pico-8 play session: no input (idle), after a click and taps of 🅾, ❎, 🅾+❎, 🅾 in the second before t = 0

[t = 1 s] idle ~1s (no d-pad/buttons)
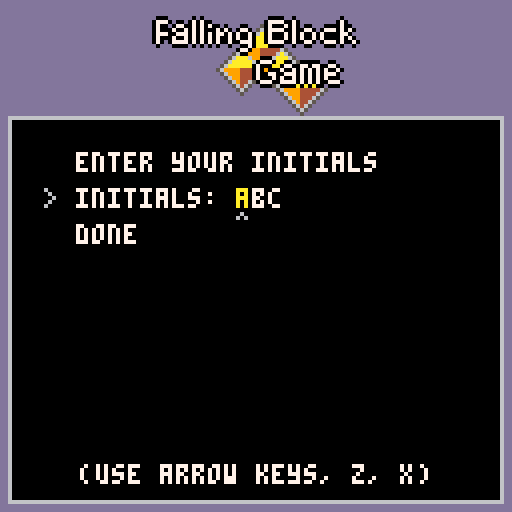

pico-8 cartridge
version 21
__lua__
-- Falling Block Game
-- v0.1

-- constants
colors = {
    black = 0,
    dark_blue = 1,
    dark_purple = 2,
    dark_green = 3,
    brown = 4,
    dark_gray = 5,
    light_gray = 6,
    white = 7,
    red = 8,
    orange = 9,
    yellow = 10,
    green = 11,
    blue = 12,
    indigo = 13,
    pink = 14,
    peach = 15,
}

buttons = {
    left = 0,
    right = 1,
    up = 2,
    down = 3,
    z = 4,
    x = 5,
}

local sprites = {
    left_gun = 0,
    left_snake = 1,
    line = 2,
    right_gun = 3,
    right_snake = 4,
    square = 5,
    tee = 6,

    title = 8,
}

local sounds = {
    rotate = 0,
    move = 1,
    land = 2,
    clear = 3,
    quad = 4,
    lose = 5,
    level_up = 6,
}

-- utilities
uint32 = {}
uint32_mt = {
    __index = uint32,

    __concat = function (a, b)
        if getmetatable(a) == uint32_mt then a = a:to_string() end
        if getmetatable(b) == uint32_mt then b = b:to_string() end
        return a .. b
    end,

    __eq = function (x, y)
        return x.value == y.value
    end,

    __lt = function (x, y)
        return x.value < y.value
    end,
}

local function uint32_number_to_value(n)
    return lshr(n, 16)
end

function uint32.create()
    local instance = { value = 0 }
    setmetatable(instance, uint32_mt)
    return instance
end

function uint32:get_raw()
    return self.value
end

function uint32:set_raw(x)
    if self.value ~= x then
        self.value = x
        self.formatted = false
    end
    return self
end

function uint32:set(a)
    return self:set_raw(a.value)
end

function uint32.create_raw(x)
    local instance = uint32.create()
    if instance.value ~= x then
        instance:set_raw(x)
    end
    return instance
end

function uint32.create_from_uint32(b)
    return uint32.create_raw(b.value)
end

function uint32.create_from_number(n)
    return uint32.create_raw(uint32_number_to_value(n))
end

function uint32.create_from_bytes(a, b, c, d)
    return uint32.create_raw(bor(lshr(a, 16), bor(lshr(b, 8), bor(c, bor(shl(d, 8))))))
end

function uint32:set_number(n)
    return self:set_raw(uint32_number_to_value(n))
end

function uint32:add_raw(y)
    self:set_raw(self.value + y)
    return self
end

function uint32:add(b)
    return self:add_raw(b.value)
end

function uint32:add_number(n)
    return self:add_raw(uint32_number_to_value(n))
end

function uint32:multiply_raw(y)
    local x = self.value
    if x < y then x, y = y, x end
    local acc = 0

    for i = y, 0x0000.0001, -0x0000.0001 do
        acc = acc + x
    end
    self:set_raw(acc)
    return self
end

function uint32:multiply(b)
    return self:multiply_raw(b.value)
end

function uint32:multiply_number(n)
    return self:multiply_raw(uint32_number_to_value(n))
end

local function decimal_digits_add_in_place(a, b)
    local carry = 0
    local i = 1
    local digits = max(#a, #b)
    while i <= digits or carry > 0 do
        local left = a[i]
        local right = b[i]
        if left == nil then left = 0 end
        if right == nil then right = 0 end
        local sum = left + right + carry
        a[i] = sum % 10
        carry = flr(sum / 10)
        i = i + 1
    end
end

local function decimal_digits_double(a)
    local result = {}
    for i = 1, #a, 1 do result[i] = a[i] end
    decimal_digits_add_in_place(result, a)
    return result
end

local uint32_binary_digits = { { 1 } }
function uint32:format_decimal()
    local result_digits = { 0 }
    local value = self.value

    -- find highest bit
    local max_index = 0
    local v = value
    while v ~= 0 do
        v = lshr(v, 1)
        max_index = max_index + 1
    end

    -- compute the value
    for i = 1, max_index, 1 do
        -- make sure decimal representation of this binary bit is cached
        local binary_digits = uint32_binary_digits[i]
        if binary_digits == nil then
            binary_digits = decimal_digits_double(uint32_binary_digits[i - 1])
            uint32_binary_digits[i] = binary_digits
        end

        -- find the bit
        local mask = 1
        if i <= 16 then
            mask = lshr(mask, 16 - (i - 1))
        elseif i > 17 then
            mask = shl(mask, (i - 1) - 16)
        end

        local bit = false
        if band(mask, value) ~= 0 then bit = true end

        -- add, if necessary
        if bit then
            decimal_digits_add_in_place(result_digits, binary_digits)
        end
    end

    -- concatenate the digits
    local str = ""
    for i = #result_digits, 1, -1 do
        str = str .. result_digits[i]
    end
    return str
end

function uint32:to_string(raw)
    if raw == true then
        return tostr(self.value, true)
    else
        -- cache format_decimal result
        if self.formatted ~= true then
            self.str = self:format_decimal()
            self.formatted = true
        end
        return self.str
    end
end

function uint32:to_bytes()
    local value = self.value
    return band(0xff, shl(value, 16)),
        band(0xff, shl(value, 8)),
        band(0xff, value),
        band(0xff, lshr(value, 8))
end

function number_to_bytes(value)
    return {
        band(0xff, shl(value, 16)),
        band(0xff, shl(value, 8)),
        band(0xff, value),
        band(0xff, lshr(value, 8)),
    }
end

function bytes_to_number(bytes)
    return bor(lshr(bytes[1], 16),
        bor(lshr(bytes[2], 8),
        bor(bytes[3],
        bor(shl(bytes[4], 8)))))
end

-- game data
local board_width = 10
local board_height = 20
local block_size = 6
local board_offset = 4

local cleared_to_score = { 40, 100, 300, 1200 }
local transition_period = 60
local fast_move_initial_delay = 10
local fast_move_period = 6
local first_drop_period = 60
local fast_drop_period = 2
local next_piece_delay = 10
local clear_delay = 20
local drop_periods = { 48, 43, 38, 33, 28, 23, 18, 13, 8, 6, 5, 5, 5, 4, 4, 4, 3, 3, 3, 2, 2, 2, 2, 2, 2, 2, 2, 2, 2, 1 }

local piece_sprites = {
    sprites.left_snake,
    sprites.right_snake,
    sprites.left_gun,
    sprites.right_gun,
    sprites.square,
    sprites.line,
    sprites.tee,
}
local piece_widths = { 3, 3, 3, 3, 2, 4, 3 }
local piece_offsets = { 1, 1, 1, 1, 1, 0, 1 }
local piece_heights = { 2, 2, 2, 2, 2, 1, 2 }
local pieces = {
    {   { { 1, 0 }, { 2, 0 }, { 2, -1 }, { 3, -1 } },
        { { 3, 1 }, { 2, 0 }, { 3, 0 },  { 2, -1 } }, },
    {   { { 2, 0 }, { 3, 0 }, { 1, -1 }, { 2, -1 } },
        { { 2, 1 }, { 2, 0 }, { 3, 0 },  { 3, -1 } }, },
    {   { { 1, 0 }, { 2, 0 }, { 3, 0 },  { 3, -1 } },
        { { 2, 1 }, { 2, 0 }, { 1, -1 }, { 2, -1 } },
        { { 1, 1 }, { 1, 0 }, { 2, 0 },  { 3,  0 } },
        { { 2, 1 }, { 3, 1 }, { 2, 0 },  { 2, -1 } }, },
    {   { { 1, 0 }, { 2, 0 }, { 3, 0 },  { 1, -1 } },
        { { 1, 1 }, { 2, 1 }, { 2, 0 },  { 2, -1 } },
        { { 3, 1 }, { 1, 0 }, { 2, 0 },  { 3,  0 } },
        { { 2, 1 }, { 2, 0 }, { 2, -1 }, { 3, -1 } }, },
    {   { { 1, 0 }, { 2, 0 }, { 1, -1 },  { 2, -1 } }, },
    {   { { 0, 0 }, { 1, 0 }, { 2, 0 },  { 3,  0 } },
        { { 2, 2 }, { 2, 1 }, { 2, 0 },  { 2, -1 } }, },
    {   { { 1, 0 }, { 2, 0 }, { 3, 0 }, { 2, -1 } },
        { { 2, 1 }, { 1, 0 }, { 2, 0 }, { 2, -1 } },
        { { 2, 1 }, { 1, 0 }, { 2, 0 }, { 3,  0 } },
        { { 2, 1 }, { 2, 0 }, { 3, 0 }, { 2, -1 } }, },
}

-- random number generator
xorwow = {
    new = function ()
        local function random_uint32()
            return bor(flr(rnd(256)),
                bor(shl(flr(rnd(256)), 8),
                bor(lshr(flr(rnd(256)), 8),
                bor(lshr(flr(rnd(256)), 16)))))
        end
        
        return xorwow.new_with_seed(random_uint32(), random_uint32(), random_uint32(), random_uint32())
    end,

    new_with_seed = function (a, b, c, d)
        local counter = 0

        return {
            a = a,
            b = b,
            c = c,
            d = d,

            next = function()
                local t = d

                d = c
                c = b
                b = a

                t = bxor(t, lshr(t, 2))
                t = bxor(t, shl(t, 1))
                t = bxor(t, bxor(a, shl(a, 4)))
                a = t

                counter = counter + 0x0005.87c5
                return t + counter
            end,

            random_byte = function(self, max_exclusive)
                -- Throw out values that wrap around to avoid bias
                while true do
                    local number = self:next()
                    local byte = band(0xff, flr(bxor(number, bxor(lshr(number, 8), bxor(shl(number, 8), bxor(shl(number, 16)))))))
                    if byte + (256 % max_exclusive) < 256 then
                        return byte % max_exclusive
                    end
                end
            end,
        }
    end,
}

local prng = nil -- initialized later

-- communication library
local comm_gpio = {
    size = 0,
    base = 1,
}

local gpio_address = 0x5f80
function comm_gpio_write(index, byte)
    poke(gpio_address + index, byte)
end

function comm_gpio_read(index)
    return peek(gpio_address + index)
end

function comm_send(bytes)
    comm_gpio_write(comm_gpio.size, #bytes)
    local index = comm_gpio.base
    for i = 1, #bytes, 1 do
        comm_gpio_write(index, bytes[i])
        index = index + 1
    end
end

function comm_receive()
    local bytes = {}
    local size = comm_gpio_read(comm_gpio.size)
    local index = comm_gpio.base
    for i = 1, size, 1 do
        bytes[i] = comm_gpio_read(index)
        index = index + 1
    end
    return bytes
end

function comm_process(bytes)
    comm_send(bytes)
    return comm_receive()
end

-- cartdata
cartdata("jk_fallingblockgame")
local cartdata_indexes = {
    initials = 0,
    settings = 1,
    scores = 4, -- through 63
}
-- high scores
local game_modes = {
    -- infinite mode:
    endless = 1,

    -- finite modes:
    countdown = 2,
    cleanup = 3,
}

local high_scores_stores = {
    cart = 1,
    web = 2,
}
local high_scores = {
    {
        [game_modes.endless] = {},
        [game_modes.countdown] = {},
        [game_modes.cleanup] = {},
    },
    {
        [game_modes.endless] = {},
        [game_modes.countdown] = {},
        [game_modes.cleanup] = {},
    },
}

function high_scores_save()
    local index = cartdata_indexes.scores
    local scores = high_scores[high_scores_stores.cart]
    for i = 1, #scores, 1 do
        local store = scores[i]
        for j = 1, 10, 1 do
            local initials = 0
            local score = 0
            local entry = store[j]
            if entry ~= nil then
                initials = bytes_to_number({entry.initials[1], entry.initials[2], entry.initials[3], 0})
                score = entry.score:get_raw()
            end
            dset(index, initials)
            dset(index + 1, score)
            index = index + 2
        end
    end
end

function high_scores_load()
    local index = cartdata_indexes.scores
    local scores = high_scores[high_scores_stores.cart]
    for i = 1, #scores, 1 do
        local store = scores[i]
        for j = 1, 10, 1 do
            local initials = dget(index)
            if initials == 0 then
                store[j] = nil
            else
                local score = dget(index + 1)
                store[j] = {
                    initials = number_to_bytes(initials),
                    score = uint32.create_raw(score),
                }
            end
            index = index + 2
        end
    end
end

local function initials_copy(initials)
    local new_initials = {}
    for i = 1, #initials, 1 do new_initials[i] = initials[i] end
    return new_initials
end

local function score_copy(score)
    return uint32.create_from_uint32(score)
end

function high_scores_update(mode, initial_indexes, score)
    local store = high_scores[high_scores_stores.cart][mode]
    local added = false
    local previous = nil
    for i = 1, 10, 1 do
        local entry = store[i]
        if added then
            store[i] = previous
            previous = entry
        elseif entry == nil or entry.score < score then
            added = true
            previous = entry
            store[i] = {
                initials = initials_copy(initial_indexes),
                score = score_copy(score),
            }
        end
    end

    high_scores_save()
end

-- communication
local host_message_types = {
    initialize = 1,
    start_record = 2,
    -- start_replay = 3,
    record_frame = 4,
    end_record = 5,
    -- replay_frame = 6,
    load_scores = 7, -- potentially kick off asynchronous request
    check_scores = 8, -- check for result of asynchronous request
}

function host_send(type, body)
    local bytes = { type }
    if body ~= nil then
        for i = 1, #body, 1 do
            bytes[i + 1] = body[i]
        end
    end
    comm_send(bytes)
end

function host_process(type, body)
    host_send(type, body)
    local bytes = comm_receive()
    if #bytes >= 1 and bytes[1] == type then
        local response = {}
        for i = 2, #bytes, 1 do
            response[i - 1] = bytes[i]
        end
        return response
    end
end

local host_enabled = false

local load_states = {
    loading = 1,
    loaded = 2,
    failed = 3,
    unavailable = 4,
}
local host_score_load_states = {}

function host_initialize()
    -- check to see if host is able to communicate
    host_enabled = false
    local response = host_process(host_message_types.initialize)
    if #response >= 1 then host_enabled = (response[1] ~= 0) end
end

function host_start_record()
    local response = host_process(host_message_types.start_record, {
        game_mode,
        level_initial,
    })

    if host_enabled and #response == 16 then
        -- got seed from host
        local seeds = {}
        for i = 1, #response, 4 do
            seeds[#seeds + 1] = bytes_to_number({ response[i], response[i + 1], response[i + 2], response[i + 3] })
        end
        prng = xorwow.new_with_seed(seeds[1], seeds[2], seeds[3], seeds[4])
    else
        -- no host
        prng = xorwow.new()
    end
end

function host_record_frame(up_pressed, down_pressed, left_pressed, right_pressed, cw_pressed, ccw_pressed)
    local byte = 0
    if up_pressed then byte += 1 end
    if down_pressed then byte += 2 end
    if left_pressed then byte += 4 end
    if right_pressed then byte += 8 end
    if cw_pressed then byte += 16 end
    if ccw_pressed then byte += 32 end

    host_send(host_message_types.record_frame, { byte })
end

function host_end_record(score)
    local a, b, c, d = score:to_bytes()
    host_send(host_message_types.end_record, {
        a,
        b,
        c,
        d,
        player_initial_indexes[1],
        player_initial_indexes[2],
        player_initial_indexes[3],
    })

    -- sending the score will automatically start loading scores in the host
    host_score_load_states[game_mode] = load_states.loading
end

function host_load_scores(mode)
    if host_enabled then
        host_send(host_message_types.load_scores, { mode })
        host_score_load_states[mode] = load_states.loading
    else
        host_score_load_states[mode] = load_states.unavailable
    end
end

function host_check_scores(mode)
    if host_score_load_states[mode] == load_states.loading then
        local response = host_process(host_message_types.check_scores, { mode })
        if #response == 1 and response[1] == 0xff then
            host_score_load_states[mode] = load_states.failed
        elseif #response >= 7 then
            host_score_load_states[mode] = load_states.loaded

            local scores = high_scores[high_scores_stores.web][mode]
            for i = 1, 10, 1 do scores[i] = nil end

            local index = 0
            for i = 1, #response, 7 do
                index = index + 1
                scores[index] = {
                    initials = { response[i], response[i + 1], response[i + 2] },
                    score = uint32.create_from_bytes(response[i + 3], response[i + 4], response[i + 5], response[i + 6]),
                }
            end
        end
    end
end

-- overall state
local game_states = {
    initializing = 1,
    main_menu = 2,
    started = 3,
    scores = 4,
    first_run_menu = 5,
}

local game_state = game_states.initializing

-- game state
local board = {}
local lines = 0
local level = 0
local game_result = nil
local game_paused = false

local input_last_left = false
local input_last_right = false
local input_last_down = false
local input_last_cw = false
local input_last_ccw = false

local first_drop = false
local fast_drop = false
local fast_drop_row = 0
local fast_move = false

local timer_next_piece = 0
local timer_fast_move = 0
local timer_drop = 0
local timer_end = 0

local piece = {
    index = 1,
    next_index = 1,
    rotation_index = 1,
    i = 0,
    j = 0,
}

-- game logic
local score = uint32.create()

local game_types = {
    infinite = 1,
    finite = 2,
}

local game_mode_to_type = {
    [game_modes.endless] = game_types.infinite,
    [game_modes.countdown] = game_types.finite,
    [game_modes.cleanup] = game_types.finite,
}

local game_type = game_types.infinite
game_mode = game_modes.endless

function board_reset()
    for j=1, board_height do
        for i=1, board_width do
            board[j][i] = 0
        end
    end
end

function board_add_garbage()
    for j=1, 12 do
        -- ensure row is not completely full
        local valid = false

        repeat
            for i=1, board_width do
                if prng:random_byte(100) < 45 then
                    board[j][i] = prng:random_byte(#pieces) + 1
                else
                    board[j][i] = 0
                    valid = true
                end
            end
        until valid
    end
end

function board_remove_row(j)
    board[j].deleted = true
end

function board_expunge_rows()
    local destination = 0
    for j=1, board_height do
        local deleted = board[j].deleted
        if deleted then
            board[j].deleted = false
        else
            destination = destination + 1
        end

        if not deleted then
            for i=1, board_width do
                board[destination][i] = board[j][i]
            end
        end
    end

    for j=destination + 1, board_height do
        for i=1, board_width do
            board[j][i] = 0
        end
    end
end

function board_clean()
    local cleared = 0

    for j=1, board_height do
        local completed = true
        for i=1, board_width do
            if not board_occupied(i, j) then
                completed = false
                break
            end
        end

        if completed then
            board_remove_row(j)
            cleared = cleared + 1
        end
    end

    return cleared
end

local uint32_zero = uint32.create()
local uint32_999999 = uint32.create_raw(0x000F.423F)
local points = uint32.create()
function game_score_update(cleared)
    points:set_raw(0)

    if cleared >= 1 and cleared <= #cleared_to_score then
        points:set_number(cleared_to_score[cleared])
        points:multiply_number(level + 1)

        if game_type == game_types.infinite then
            -- infinite games count up and advance levels
            lines = lines + cleared
            if level < flr(lines / 10) then
                level = level + 1
            end
        else
            -- finite games count down and end in a win or loss
            lines = max(0, lines - cleared)
        end
    end

    if fast_drop then
        points:add_number(fast_drop_row - piece.j)
    end

    if points > uint32_zero then
        score:add(points)

        -- Max score is 999999
        if score > uint32_999999 then
            score:set(uint32_999999)
        end
    end

    if game_type == game_types.finite and lines == 0 then
        game_end(true, true)
    end
end

function game_end(eligible_for_high_score, successful)
    if successful then
        sfx(sounds.quad)
    else
        sfx(sounds.lose)
    end

    game_paused = true
    game_result = successful

    if host_enabled and eligible_for_high_score then
        host_end_record(score)
    end

    if eligible_for_high_score then
        high_scores_update(game_mode, player_initial_indexes, score)
    end

    timer_transition = transition_period
end

function piece_hide()
    piece.index = 0
end

function piece_choose_next()
    piece.next_index = prng:random_byte(#pieces) + 1
end

function piece_advance()
    piece_hide()
    if piece.next_index == 0 then
        piece_choose_next()
    end

    piece.index = piece.next_index
    piece.rotation_index = 1
    piece_choose_next()
    piece.i = 4
    piece.j = 20
end

function board_occupied(i, j)
    return board[j][i] ~= 0
end

function piece_for_each_block(callback, i, j, rotation_index)
    local i0 = i or piece.i
    local j0 = j or piece.j
    local rotation_index = rotation_index or piece.rotation_index

    local piece_blocks = pieces[piece.index][rotation_index]
    for n=1, #piece_blocks do
        local offsets = piece_blocks[n]
        local i = i0 + offsets[1]
        local j = j0 + offsets[2]

        if not callback(i, j) then
            break
        end
    end
end

function piece_validate(i, j, rotation_index)
    local valid = true
    piece_for_each_block(function (i, j)
        -- note: overflowing the vertical bound is acceptable
        if i >= 1 and i <= board_width and j >= 1 then
            if j <= board_height and board_occupied(i, j) then
                valid = false
            end
        else
            valid = false
        end

        return valid
    end, i, j, rotation_index)

    return valid
end

function piece_test_move(di, dj)
    return piece_validate(piece.i + di, piece.j + dj)
end

function piece_try_move(di, dj)
    if piece_test_move(di, dj) then
        piece.i = piece.i + di
        piece.j = piece.j + dj
        return true
    end

    return false
end

function piece_try_move_down()
    return piece_try_move(0, -1)
end

function piece_move_left()
    if piece_try_move(-1, 0) then
        sfx(sounds.move)
    end
end

function piece_move_right()
    if piece_try_move(1, 0) then
        sfx(sounds.move)
    end
end

function piece_complete()
    piece_for_each_block(function (i, j)
        if i >= 1 and i <= board_width and j >= 1 and j <= board_height then
            board[j][i] = piece.index
        end
        return true
    end)
end

function piece_move_down(left_pressed, right_pressed)
    if piece.index > 0 then
        if piece_try_move_down() then
            -- check for slide underneath
            if left_pressed and not piece_test_move(-1, 1) and piece_test_move(-1, 0) then
                piece_move_left()
            elseif right_pressed and not piece_test_move(1, 1) and piece_test_move(1, 0) then
                piece_move_right()
            end
        else
            piece_complete()

            local previous_level = level
            local cleared = board_clean()
            game_score_update(cleared)

            fast_drop = false
            piece_hide()
            timer_next_piece = next_piece_delay

            if cleared > 0 then
                timer_next_piece = timer_next_piece + clear_delay
                if cleared == 4 then
                    sfx(sounds.quad)
                else
                    sfx(sounds.clear)
                end

                if previous_level < level then
                    sfx(sounds.level_up)
                end
            else
                sfx(sounds.land)
            end
        end
    end
end

function piece_try_rotate(offset)
    local rotation_index = (piece.rotation_index - 1 + offset) % #pieces[piece.index] + 1
    if piece_validate(nil, nil, rotation_index) then
        piece.rotation_index = rotation_index
        return true
    end
    return false
end

function piece_rotate_cw()
    if piece_try_rotate(-1) then
        sfx(sounds.rotate)
    end
end

function piece_rotate_ccw()
    if piece_try_rotate(1) then
        sfx(sounds.rotate)
    end
end

function get_drop_period()
    if level < #drop_periods then
        return drop_periods[level + 1]
    else
        return drop_periods[#drop_periods]
    end
end

function game_reset()
    board_reset()
    if game_mode == game_modes.cleanup then
        board_add_garbage()
    end

    piece.index = 0
    piece.next_index = 0

    piece_advance()
    score:set_raw(0)

    if game_type == game_types.infinite then
        lines = 0
    else
        lines = 25
    end

    level = level_initial
    game_result = nil
    game_paused = true

    input_last_left = false
    input_last_right = false
    input_last_down = false
    input_last_cw = false
    input_last_ccw = false

    first_drop = true
    fast_drop = false
    fast_drop_row = 0
    fast_move = false

    timer_drop = 0
    timer_transition = transition_period
end

-- menu
menu_item = {}
menu_item_mt = { __index = menu_item }

function menu_item.create(item)
    setmetatable(item, menu_item_mt)
    return item
end

function menu_item.create_choice(label, choices)
    local index = 1
    return menu_item.create({
        label = label,
        choices = choices,
        set_index = function (self, new_index)
            -- todo: persist across runs
            if new_index ~= index then
                index = new_index
                self.choices[index].callback()
                return true
            end
            return false
        end,
        handle_input = function (self)
            local handled = false
            if btnp(buttons.z) or btnp(buttons.left) or btnp(buttons.right) then
                handled = true
                local new_index = index
                local choices = self.choices
                if btnp(buttons.z) then
                    new_index = index % #choices + 1
                else
                    local offset = 1
                    if btnp(buttons.left) then offset = -1 end
                    new_index = min(#choices, max(1, new_index + offset))
                end

                self:set_index(new_index)
            end
            return handled
        end,
        draw = function (self, x, y, focused)
            menu_item.draw(self, x, y, focused)
            x = x + 4 * #self.label

            color(colors.dark_gray)
            if focused and index > 1 then
                print("<", x, y)
            end
            x = x + 5

            local choices = self.choices
            local choice_label = choices[index].label
            color(colors.white)
            if focused then color(colors.yellow) end
            print(choice_label, x, y)
            x = x + 4 * #choice_label + 1

            color(colors.dark_gray)
            if focused and index < #choices then
                print(">", x, y)
            end
        end,
    })
end

function menu_item:draw(x, y, focused)
    color(colors.white)
    if focused then color(colors.yellow) end
    print(self.label, x, y)
end

function menu_item:should_show()
    return true
end

function menu_item:handle_input()
    if btnp(buttons.z) then
        self:activate()
        return true
    end
    return false
end

local music_muted = false
level_initial = 0
function game_start()
    game_reset()
    game_paused = false
    game_state = game_states.started

    if not music_muted then
        -- reserve last 2 channels for music
        music(0, 0, 0xc)
    end
end

-- player initials
player_initial_indexes = { 1, 2, 3 }
local letters = "abcdefghijklmnopqrstuvwxyz"

function player_initials_save()
    local number =
        bor(lshr(player_initial_indexes[1], 16),
        bor(lshr(player_initial_indexes[2], 8),
        bor(player_initial_indexes[3])))

    dset(cartdata_indexes.initials, number)
end

function player_initials_load()
    local number = dget(cartdata_indexes.initials)
    if number ~= 0 then
        player_initial_indexes[1] = band(0xff, shl(number, 16))
        player_initial_indexes[2] = band(0xff, shl(number, 8))
        player_initial_indexes[3] = band(0xff, number)
        return true
    end
    return false
end

function initial_index_to_string(index)
    return sub(letters, index, index)
end

-- mode, level, etc.
local function create_level_choices()
    local choices = {}
    for i = 0, 9, 1 do
        choices[#choices + 1] = {
            label = "" .. i,
            callback = function () level_initial = i end,
        }
    end
    return choices
end

local choice_mode = menu_item.create_choice("mode:", {
    { label = "endless", callback = function () set_game_mode(game_modes.endless) end },
    { label = "countdown", callback = function () set_game_mode(game_modes.countdown) end },
    { label = "cleanup", callback = function () set_game_mode(game_modes.cleanup) end },
})

local choice_level = menu_item.create_choice("level:", create_level_choices())
local choice_music = menu_item.create_choice("music:", {
    { label = "on", callback = function () music_muted = false end },
    { label = "off", callback = function () music_muted = true end },
})

local settings = {
    choice_mode,
    choice_level,
    choice_music,
}

function settings_initialize()
    -- load previous values
    local x = dget(cartdata_indexes.settings)
    if x ~= 0 then
        local bytes = number_to_bytes(x)
        for i = 1, #settings, 1 do
            local value = bytes[i]
            local setting = settings[i]
            local choices = setting.choices
            if value >= 1 and value <= #choices then
                setting:set_index(value)
            end
        end
    end

    -- make settings persistent
    for i = 1, #settings, 1 do
        local choices = settings[i].choices
        for j = 1, #choices, 1 do
            local choice = choices[j]
            local callback_original = choice.callback
            choice.callback = function ()
                local bytes = number_to_bytes(dget(cartdata_indexes.settings))
                bytes[i] = j
                dset(cartdata_indexes.settings, bytes_to_number(bytes))
                callback_original()
            end
        end
    end
end

-- menus
function set_game_mode(new_mode)
    game_mode = new_mode
    game_type = game_mode_to_type[game_mode]
end

local choice_initials = menu_item.create({
    label = "initials:",
    initials = player_initial_indexes,
    index = 0,
    handle_input = function (self)
        local handled = false
        local editing = false
        local done = false
        if self.index > 0 then editing = true end
        if btnp(buttons.x) then
            handled = true
            done = true
        elseif btnp(buttons.z) or btnp(buttons.left) or btnp(buttons.right) then
            handled = true
            local offset = 1
            if btnp(buttons.left) then offset = -1 end
            self.index = (self.index + offset) % (1 + #self.initials)
            if self.index == 0 then done = true end
        elseif editing then
            if btnp(buttons.up) or btnp(buttons.down) then
                handled = true
                local offset = -1
                if btnp(buttons.down) then offset = 1 end
                self.initials[self.index] = (self.initials[self.index] + offset - 1) % #letters + 1
            end
        end

        if done then
            player_initials_save()
            self.index = 0
        end
        return handled
    end,
    draw = function (self, x, y, focused)
        color(colors.white)
        if focused and self.index <= 0 then color(colors.yellow) end
        print(self.label, x, y)

        for i = 1, #self.initials, 1 do
            local x2 = x + 4 * #self.label + 4 * i
            local letter_index = self.initials[i]

            if self.index == i then
                print("^", x2, y + 6, colors.light_gray)
                color(colors.yellow)
            else
                color(colors.white)
            end

            print(initial_index_to_string(letter_index), x2, y)
        end
    end,
})

function show_high_scores(mode, score)
    game_state = game_states.scores
    menu_scores.index = 1
    if mode ~= nil then
        menu_scores.index = 2
        menu_scores_choice:set_index(mode)
    end

    menu_high_scores_highlight_mode = mode
    menu_high_scores_highlight_score = score
end

local menu_main = {
    menu_item.create({
        label = "start game",
        activate = function ()
            host_start_record() -- note: this will initialize prng
            game_start()
        end,
    }),
    choice_mode,
    choice_level,
    choice_initials,
    choice_music,
    menu_item.create({
        label = "view high scores",
        activate = function ()
            show_high_scores()
        end,
    }),
}
menu_main.index = 1

menu_first_run = {
    menu_item.create({
        label = "enter your initials",
        activate = function () menu_first_run.index = 2 end,
    }),
    choice_initials,
    menu_item.create({
        label = "done",
        activate = function ()
            game_state = game_states.main_menu
        end,
    }),
}
menu_first_run.index = 2

local menu_scores_mode = game_modes.endless
menu_scores_choice = menu_item.create_choice("mode:", {
    { label = "endless", callback = function () menu_scores_mode = game_modes.endless end },
    { label = "countdown", callback = function () menu_scores_mode = game_modes.countdown end },
    { label = "cleanup", callback = function () menu_scores_mode = game_modes.cleanup end },
})

menu_high_scores_highlight_mode = nil
menu_high_scores_highlight_score = nil
menu_scores = {
    menu_scores_choice,
    menu_item.create({
        label = "done",
        activate = function ()
            game_state = game_states.main_menu
        end,
    }),
}
menu_scores.index = 2

function _init()
    local initials_set = player_initials_load()
    settings_initialize()

    host_initialize()
    high_scores_load()

    if initials_set then
        game_state = game_states.main_menu
    else
        game_state = game_states.first_run_menu
    end

    for j=1, board_height do
        board[j] = {}
    end
end

function update_menu(menu_items)
    local menu_item = menu_items[menu_items.index]
    local handled = menu_item:handle_input()

    if not handled and (btnp(buttons.up) or btnp(buttons.down)) then
        handled = true
        local offset = -1
        if btnp(buttons.down) then offset = 1 end

        -- find next menu item
        local new_menu_item_index = menu_items.index
        while true do
            new_menu_item_index = (new_menu_item_index + offset - 1) % #menu_items + 1
            if new_menu_item_index >= 1 and new_menu_item_index <= #menu_items then
                if menu_items[new_menu_item_index]:should_show() then
                    menu_items.index = new_menu_item_index
                    break
                end
            else
                break
            end
        end
    end

    if handled then
        sfx(sounds.move)
    end
end

local update_handlers = {
    [game_states.main_menu] = function () update_menu(menu_main) end,

    [game_states.started] = function ()
        if piece.index == 0 and timer_next_piece > 0 then
            timer_next_piece = timer_next_piece - 1
        else
            if piece.index == 0 then
                board_expunge_rows()
                piece_advance()
                if piece.index > 0 and not piece_validate() then
                    game_end(game_type == game_types.infinite, false)
                end
            end

            if timer_transition > 0 then
                timer_transition = timer_transition - 1
            end

            if timer_transition == 0 then
                -- game may be paused due to game end
                if game_paused then
                    if game_result ~= nil then
                        if btnp(buttons.z) or btnp(buttons.x) then
                            music(-1)
                            show_high_scores(game_mode, score)
                        end
                    end
                else
                    -- input
                    local up_pressed
                    local left_pressed
                    local right_pressed
                    local down_pressed
                    local cw_pressed
                    local ccw_pressed
    
                    left_pressed = btn(buttons.left)
                    right_pressed = btn(buttons.right)
                    down_pressed = btn(buttons.down)
                    cw_pressed = btn(buttons.z)
                    ccw_pressed = btn(buttons.x)

                    host_record_frame(false, down_pressed, left_pressed, right_pressed, cw_pressed, ccw_pressed)
    
                    if left_pressed and not input_last_left then
                        piece_move_left()
                        timer_fast_move = -fast_move_initial_delay
                    end
    
                    if right_pressed and not input_last_right then
                        piece_move_right()
                        timer_fast_move = -fast_move_initial_delay
                    end
    
                    if left_pressed or right_pressed then
                        timer_fast_move = timer_fast_move + 1
                        while timer_fast_move >= fast_move_period do
                            timer_fast_move = timer_fast_move - fast_move_period
                            if left_pressed then piece_move_left() end
                            if right_pressed then piece_move_right() end
                        end
                    end
    
                    if down_pressed and not input_last_down then
                        fast_drop = true
                        fast_drop_row = piece.j
    
                        -- don't drop multiple times
                        timer_drop = min(min(timer_drop, fast_drop_period), get_drop_period())
                    elseif not down_pressed and input_last_down then
                        fast_drop = false
                    end
    
                    if cw_pressed and not input_last_cw then
                        piece_rotate_cw()
                    end
    
                    if ccw_pressed and not input_last_ccw then
                        piece_rotate_ccw()
                    end
    
                    -- drop
                    local drop_period = get_drop_period(level)
                    if first_drop then drop_period = first_drop_period end
                    if fast_drop then drop_period = min(fast_drop_period, drop_period) end
    
                    timer_drop = timer_drop + 1
                    while timer_drop >= drop_period do
                        piece_move_down(left_pressed, right_pressed)
                        timer_drop = timer_drop - drop_period
                        first_drop = false
                    end
    
                    input_last_left = left_pressed
                    input_last_right = right_pressed
                    input_last_down = down_pressed
                    input_last_cw = cw_pressed
                    input_last_ccw = ccw_pressed
                end
            end
        end
    end,

    [game_states.scores] = function ()
        update_menu(menu_scores)

        local load_state = host_score_load_states[menu_scores_mode]
        if load_state == nil then
            host_load_scores(menu_scores_mode)
        elseif load_state == load_states.loading then
            host_check_scores(menu_scores_mode)
        end
    end,

    [game_states.first_run_menu] = function () update_menu(menu_first_run) end,
}

function _update60()
    update_handlers[game_state]()
end

function map_position(i ,j)
    return board_offset + block_size * (i - 1), board_offset + block_size * (20 -  j)
end

function draw_block_absolute(x, y, v)
    spr(piece_sprites[v], x, y)
end

function draw_block(i, j, v)
    local x, y = map_position(i, j)
    draw_block_absolute(x, y, v)
end

function draw_piece_absolute(x, y, index, rotation_index)
    if index > 0 then
        local piece_blocks = pieces[index][rotation_index]
        for i=1, #piece_blocks do
            local block = piece_blocks[i]
            draw_block_absolute(x + block_size * block[1], y - block_size * block[2], index)
        end
    end
end

function draw_piece(i, j, index, rotation_index)
    local x, y = map_position(i, j)
    draw_piece_absolute(x, y, index, rotation_index)
end

function draw_box(x1, y1, x2, y2, label)
    local border_color = colors.light_gray
    rectfill(x1 - 1, y1 - 1, x2 + 1, y1 - 1, border_color)
    rectfill(x1 - 1, y1, x1 - 1, y2, border_color)
    rectfill(x2 + 1, y1, x2 + 1, y2, border_color)
    rectfill(x1 - 1, y2 + 1, x2 + 1, y2 + 1, border_color)
    rectfill(x1, y1, x2, y2, colors.black)

    if label ~= nil then
        print(label, x1 + (x2 - x1) / 2 - #label * 4 / 2 + 1, y1 + 1, colors.white)
    end
end

function draw_box_number(x, y, label, number, digits)
    local x1 = x - 1
    local y1 = y - 1
    local x2 = x1 + 4 * max(#label, digits)
    local y2 = y + 11
    draw_box(x1, y1, x2, y2, label)
    local number_string = "" .. number
    print(number_string, x1 + (x2 - x1) / 2 - 2 * #number_string + 1, y + 6, colors.white)
end

local palette_fades = {
    { colors.yellow, colors.orange, colors.brown, colors.dark_purple },
    { colors.blue, colors.indigo, colors.dark_blue },
}

function fade_palette(offset)
    for i=1, #palette_fades do
        local fade = palette_fades[i]
        for j=1, #fade do
            local index = j + offset
            local c = (index <= #fade) and fade[index] or colors.black
            pal(fade[j], c)
        end
    end
end

function draw_clear()
    cls(colors.indigo)
end

function draw_title(x, y)
    palt(colors.black, false)
    spr(sprites.title, x, y, 8, 4)
    palt()
end

function draw_title_and_box(x, y)
    draw_clear()
    draw_title(32, 0)

    local x, y = 19, 38
    draw_box(x - 16, y - 8, 124, 124)

    return x, y
end

function draw_menu_items(menu_items, x, y, bias)
    if bias == nil then bias = 0 end
    for i = 1, #menu_items, 1 do
        local menu_item = menu_items[i]
        if menu_item:should_show() then
            local focused = i == menu_items.index
            if focused then
                print(">", x - 8, y, colors.light_gray)
                color(colors.white)
            end
            menu_item:draw(x, y, focused);
            y = y + 9 + bias
        end
    end
end

local function draw_menu(menu_items)
    return function ()
        local x, y = draw_title_and_box()
        draw_menu_items(menu_items, x, y)
        print("(use arrow keys, z, x)", 20, 116, colors.white)
    end
end

local draw_handlers = {
    [game_states.main_menu] = draw_menu(menu_main),

    [game_states.started] = function ()
        draw_clear()
        draw_title(64, 0)

        -- board
        local x2, y2 = board_offset + block_size * board_width - 1, board_offset + block_size * board_height - 1
        draw_box(board_offset, board_offset, x2, y2)
        clip(board_offset, board_offset, block_size * board_width, block_size * board_height)
        local deleted_count = 0
        for j=1, board_height do if board[j].deleted then deleted_count = deleted_count + 1 end end

        local t = 1 - (timer_next_piece / (next_piece_delay + clear_delay))
        local flash = t >= 0 and t < 0.5 and (flr(t * 8) % 2 == 1)
        for j=1, board_height do
            local deleted = board[j].deleted
            local draw = true
            if deleted then
                if t <= 0.1 then
                    fade_palette(1)
                elseif t <= 0.3 then
                    fade_palette(2)
                elseif t <= 0.5 then
                    fade_palette(3)
                else
                    draw = false
                end
            end

            if draw then
                for i=1, board_width do
                    local v = board[j][i]
                    if v > 0 then
                        draw_block(i, j, v)
                    end
                end
            end

            if deleted then
                pal()
            end

            -- quad effect
            if flash and deleted and deleted_count >= 4 then
                local x, y = map_position(1, j)
                rectfill(x, y, x + board_width * block_size, y + block_size, colors.white)
            end
        end

        -- pieces
        draw_piece(piece.i, piece.j, piece.index, piece.rotation_index)
        clip()

        local x, y = 96 - 2 * block_size, 32 + board_offset + 9 * 6
        draw_box(x - 1, y - 1, x + 4 * block_size, y + 6 + 4 + 2 * block_size, "next")
        local next_index = piece.next_index
        draw_piece_absolute(96 - piece_offsets[next_index] * block_size - piece_widths[next_index] * block_size / 2, y + 6 + 2 + (2 - piece_heights[next_index]) * block_size / 2, piece.next_index, 1)

        -- score
        draw_box_number(64 + board_offset + 1, 32 + board_offset + 6, "level", level, 2)
        draw_box_number(128 - board_offset - 4 * 5, 32 + board_offset + 6, "lines", lines, 3)
        draw_box_number(96 - 7 * 2, 32 + board_offset + 5 * 6, "score", score, 7)

        if game_result ~= nil then
            local message = "game over!"
            if game_result == true then message = "you win!" end

            rectfill(32 - 5 * 4, 64 - 3, 32 + 5 * 4, 64 + 3, colors.black)
            print(message, 32 - #message * 2 + 1, 64 - 2, colors.white)
        end
    end,

    [game_states.scores] = function ()
        local x, y = draw_title_and_box()
        color(colors.white)
        print("high scores", 42, y - 6)
        line(x, y + 1, 127 - (x + 1), y + 1)
        draw_menu_items(menu_scores, x, 111, -2)

        y = y + 3
        color(colors.white)
        print("local", x + 20 - 10, y)
        print("global", x + 49 + 20 - 12, y)
        y = y + 7

        local highlighted = { false, false }
        for i = 1, 10, 1 do
            local sx = x
            for j = 1, #high_scores, 1 do
                local entry = high_scores[j][menu_scores_mode][i]
                if entry ~= nil then
                    local score = entry.score:to_string()
                    local dx = 0
                    local initials = entry.initials

                    if not highlighted[j]
                        and menu_scores_mode == menu_high_scores_highlight_mode
                        and entry.initials[1] == player_initial_indexes[1]
                        and entry.initials[2] == player_initial_indexes[2]
                        and entry.initials[3] == player_initial_indexes[3]
                        and entry.score == menu_high_scores_highlight_score
                    then
                        color(colors.yellow)
                        highlighted[j] = true
                    else
                        color(colors.light_gray)
                    end

                    for k = 1, #initials, 1 do
                        print(initial_index_to_string(initials[k]), sx + dx, y)
                        dx = dx + 4
                    end
                    print(score, sx + 40 - 4 * #score, y)
                end
                sx = sx + 49
            end
            y = y + 6
        end
    end,

    [game_states.first_run_menu] = draw_menu(menu_first_run),
}

function _draw()
    draw_handlers[game_state]()
end
__gfx__
dddddd00aaaaaa0011111100aaaaaa0099999900aaaaa900cccccd0000000000dddddddddddddddddddddddddddddddddddddddddddddddddddddddddddddddd
dcccc100aaaaaa001cccc100a999940099999900aaaa9900ccccdd0000000000dddddddddddddddddddddddddddddddddddddddddddddddddddddddddddddddd
dcccc100aa99aa001cddd100a999940099449900aaa99900cccddd0000000000dddddddddddddddddddddddddddddddddddddddddddddddddddddddddddddddd
dcccc100aa99aa001cddd100a999940099449900aa449900cc11dd0000000000dddddddddddddddddddddddddddddddddddddddddddddddddddddddddddddddd
dcccc100a4444a001cddd100a999940092222900a4444900c1111d0000000000ddddddd000dddddd0d0dddddddddddddddd0000dd0ddddddddddd0dddddddddd
d11111004444440011111100a444440022222200444444001111110000000000dddddd07770d00d070700ddddddddddddd077770070ddddddddd070ddddddddd
0000000000000000000000000000000000000000000000000000000000000000dddddd0700d077007070700d0ddd00ddd5070007070d00ddd0000700dddddddd
0000000000000000000000000000000000000000000000000000000000000000dddddd07000700707070007070d0770d560777700700770d077707070ddddddd
0000000000000000000000000000000000000000000000000000000000000000dddddd077700777070707077070700706a0700070707007070000770dddddddd
0000000000000000000000000000000000000000000000000000000000000000dddddd07000700707070707007070070aa07000707070070700007070ddddddd
0000000000000000000000000000000000000000000000000000000000000000dddddd070d0777707070707007007770aa0777700700770d0777070070dddddd
0000000000000000000000000000000000000000000000000000000000000000ddddddd0ddd0000d0d0d0d0dd0dd0070aaa0000dd0dd00ddd000d0dd0ddddddd
0000000000000000000000000000000000000000000000000000000000000000ddddddddddddddddddddddddddd0770994444465dddddddddddddddddddddddd
0000000000000000000000000000000000000000000000000000000000000000dddddddddddddddddddddddddd560099944446a65ddddddddddddddddddddddd
0000000000000000000000000000000000000000000000000000000000000000ddddddddddddddddddddddddd56aaa6990006aaa65dddddddddddddddddddddd
0000000000000000000000000000000000000000000000000000000000000000dddddddddddddddddddddddd56aaaaa607770aa006500000dd00dddddddddddd
0000000000000000000000000000000000000000000000000000000000000000ddddddddddddddddddddddd56aaaaaa07000aa077007707700770ddddddddddd
0000000000000000000000000000000000000000000000000000000000000000dddddddddddddddddddddd56999944407090007007070707070070dddddddddd
0000000000000000000000000000000000000000000000000000000000000000ddddddddddddddddddddddd569994440700770077707070707770ddddddddddd
0000000000000000000000000000000000000000000000000000000000000000dddddddddddddddddddddddd56994440700070700707070707000ddddddddddd
0000000000000000000000000000000000000000000000000000000000000000ddddddddddddddddddddddddd56944650777007777070707007770dddddddddd
0000000000000000000000000000000000000000000000000000000000000000dddddddddddddddddddddddddd56465dd000560000a0a0a00d000ddddddddddd
0000000000000000000000000000000000000000000000000000000000000000ddddddddddddddddddddddddddd565ddddddd5699994444465dddddddddddddd
0000000000000000000000000000000000000000000000000000000000000000dddddddddddddddddddddddddddd5ddddddddd56999444465ddddddddddddddd
0000000000000000000000000000000000000000000000000000000000000000ddddddddddddddddddddddddddddddddddddddd569944465dddddddddddddddd
0000000000000000000000000000000000000000000000000000000000000000dddddddddddddddddddddddddddddddddddddddd5694465ddddddddddddddddd
0000000000000000000000000000000000000000000000000000000000000000ddddddddddddddddddddddddddddddddddddddddd56465dddddddddddddddddd
0000000000000000000000000000000000000000000000000000000000000000dddddddddddddddddddddddddddddddddddddddddd565ddddddddddddddddddd
0000000000000000000000000000000000000000000000000000000000000000ddddddddddddddddddddddddddddddddddddddddddd5dddddddddddddddddddd
0000000000000000000000000000000000000000000000000000000000000000dddddddddddddddddddddddddddddddddddddddddddddddddddddddddddddddd
0000000000000000000000000000000000000000000000000000000000000000dddddddddddddddddddddddddddddddddddddddddddddddddddddddddddddddd
0000000000000000000000000000000000000000000000000000000000000000dddddddddddddddddddddddddddddddddddddddddddddddddddddddddddddddd
00000000000000000000000000000000000000000000000000000000000000000000000000000000000000000000000000000000000000000000000000000000
00000000000000000000000000000000000000000000000000000000000000000000000000000000000000000000000000000000000000000000000000000000
00000000000000000000000000000000000000000000000000000000000000000000000000000000000000000000000000000000000000000000000000000000
00000000000000000000000000000000000000000000000000000000000000000000000000000000000000000000000000000000000000000000000000000000
00000000000000000000000000000000000000000000000000000000000000000000000000000000000000000000000000000000000000000000000000000000
00000000000000000000000000000000000000000000000000000000000000000000000000000000000000000000000000000000000000000000000000000000
00000000000000000000000000000000000000000000000000000000000000000000000000000000000000000000000000000000000000000000000000000000
00000000000000000000000000000000000000000000000000000000000000000000000000000000000000000000000000000000000000000000000000000000
00000000000000000000000000000000000000000000000000000000000000000000000000000000000000000000000000000000000000000000000000000000
00000000000000000000000000000000000000000000000000000000000000000000000000000000000000000000000000000000000000000000000000000000
00000000000000000000000000000000000000000000000000000000000000000000000000000000000000000000000000000000000000000000000000000000
00000000000000000000000000000000000000000000000000000000000000000000000000000000000000000000000000000000000000000000000000000000
00000000000000000000000000000000000000000000000000000000000000000000000000000000000000000000000000000000000000000000000000000000
00000000000000000000000000000000000000000000000000000000000000000000000000000000000000000000000000000000000000000000000000000000
00000000000000000000000000000000000000000000000000000000000000000000000000000000000000000000000000000000000000000000000000000000
00000000000000000000000000000000000000000000000000000000000000000000000000000000000000000000000000000000000000000000000000000000
00000000000000000000000000000000000000000000000000000000000000000000000000000000000000000000000000000000000000000000000000000000
00000000000000000000000000000000000000000000000000000000000000000000000000000000000000000000000000000000000000000000000000000000
00000000000000000000000000000000000000000000000000000000000000000000000000000000000000000000000000000000000000000000000000000000
00000000000000000000000000000000000000000000000000000000000000000000000000000000000000000000000000000000000000000000000000000000
00000000000000000000000000000000000000000000000000000000000000000000000000000000000000000000000000000000000000000000000000000000
00000000000000000000000000000000000000000000000000000000000000000000000000000000000000000000000000000000000000000000000000000000
00000000000000000000000000000000000000000000000000000000000000000000000000000000000000000000000000000000000000000000000000000000
00000000000000000000000000000000000000000000000000000000000000000000000000000000000000000000000000000000000000000000000000000000
00000000000000000000000000000000000000000000000000000000000000000000000000000000000000000000000000000000000000000000000000000000
00000000000000000000000000000000000000000000000000000000000000000000000000000000000000000000000000000000000000000000000000000000
00000000000000000000000000000000000000000000000000000000000000000000000000000000000000000000000000000000000000000000000000000000
00000000000000000000000000000000000000000000000000000000000000000000000000000000000000000000000000000000000000000000000000000000
00000000000000000000000000000000000000000000000000000000000000000000000000000000000000000000000000000000000000000000000000000000
00000000000000000000000000000000000000000000000000000000000000000000000000000000000000000000000000000000000000000000000000000000
00000000000000000000000000000000000000000000000000000000000000000000000000000000000000000000000000000000000000000000000000000000
00000000000000000000000000000000000000000000000000000000000000000000000000000000000000000000000000000000000000000000000000000000
00000000000000000000000000000000000000000000000000000000000000000000000000000000000000000000000000000000000000000000000000000000
00000000000000000000000000000000000000000000000000000000000000000000000000000000000000000000000000000000000000000000000000000000
00000000000000000000000000000000000000000000000000000000000000000000000000000000000000000000000000000000000000000000000000000000
00000000000000000000000000000000000000000000000000000000000000000000000000000000000000000000000000000000000000000000000000000000
00000000000000000000000000000000000000000000000000000000000000000000000000000000000000000000000000000000000000000000000000000000
00000000000000000000000000000000000000000000000000000000000000000000000000000000000000000000000000000000000000000000000000000000
00000000000000000000000000000000000000000000000000000000000000000000000000000000000000000000000000000000000000000000000000000000
00000000000000000000000000000000000000000000000000000000000000000000000000000000000000000000000000000000000000000000000000000000
00000000000000000000000000000000000000000000000000000000000000000000000000000000000000000000000000000000000000000000000000000000
00000000000000000000000000000000000000000000000000000000000000000000000000000000000000000000000000000000000000000000000000000000
00000000000000000000000000000000000000000000000000000000000000000000000000000000000000000000000000000000000000000000000000000000
00000000000000000000000000000000000000000000000000000000000000000000000000000000000000000000000000000000000000000000000000000000
00000000000000000000000000000000000000000000000000000000000000000000000000000000000000000000000000000000000000000000000000000000
00000000000000000000000000000000000000000000000000000000000000000000000000000000000000000000000000000000000000000000000000000000
00000000000000000000000000000000000000000000000000000000000000000000000000000000000000000000000000000000000000000000000000000000
00000000000000000000000000000000000000000000000000000000000000000000000000000000000000000000000000000000000000000000000000000000
00000000000000000000000000000000000000000000000000000000000000000000000000000000000000000000000000000000000000000000000000000000
00000000000000000000000000000000000000000000000000000000000000000000000000000000000000000000000000000000000000000000000000000000
00000000000000000000000000000000000000000000000000000000000000000000000000000000000000000000000000000000000000000000000000000000
00000000000000000000000000000000000000000000000000000000000000000000000000000000000000000000000000000000000000000000000000000000
00000000000000000000000000000000000000000000000000000000000000000000000000000000000000000000000000000000000000000000000000000000
00000000000000000000000000000000000000000000000000000000000000000000000000000000000000000000000000000000000000000000000000000000
00000000000000000000000000000000000000000000000000000000000000000000000000000000000000000000000000000000000000000000000000000000
00000000000000000000000000000000000000000000000000000000000000000000000000000000000000000000000000000000000000000000000000000000
00000000000000000000000000000000000000000000000000000000000000000000000000000000000000000000000000000000000000000000000000000000
00000000000000000000000000000000000000000000000000000000000000000000000000000000000000000000000000000000000000000000000000000000
00000000000000000000000000000000000000000000000000000000000000000000000000000000000000000000000000000000000000000000000000000000
00000000000000000000000000000000000000000000000000000000000000000000000000000000000000000000000000000000000000000000000000000000
00000000000000000000000000000000000000000000000000000000000000000000000000000000000000000000000000000000000000000000000000000000
00000000000000000000000000000000000000000000000000000000000000000000000000000000000000000000000000000000000000000000000000000000
00000000000000000000000000000000000000000000000000000000000000000000000000000000000000000000000000000000000000000000000000000000
00000000000000000000000000000000000000000000000000000000000000000000000000000000000000000000000000000000000000000000000000000000
00000000000000000000000000000000000000000000000000000000000000000000000000000000000000000000000000000000000000000000000000000000
00000000000000000000000000000000000000000000000000000000000000000000000000000000000000000000000000000000000000000000000000000000
00000000000000000000000000000000000000000000000000000000000000000000000000000000000000000000000000000000000000000000000000000000
00000000000000000000000000000000000000000000000000000000000000000000000000000000000000000000000000000000000000000000000000000000
00000000000000000000000000000000000000000000000000000000000000000000000000000000000000000000000000000000000000000000000000000000
00000000000000000000000000000000000000000000000000000000000000000000000000000000000000000000000000000000000000000000000000000000
00000000000000000000000000000000000000000000000000000000000000000000000000000000000000000000000000000000000000000000000000000000
00000000000000000000000000000000000000000000000000000000000000000000000000000000000000000000000000000000000000000000000000000000
00000000000000000000000000000000000000000000000000000000000000000000000000000000000000000000000000000000000000000000000000000000
00000000000000000000000000000000000000000000000000000000000000000000000000000000000000000000000000000000000000000000000000000000
00000000000000000000000000000000000000000000000000000000000000000000000000000000000000000000000000000000000000000000000000000000
00000000000000000000000000000000000000000000000000000000000000000000000000000000000000000000000000000000000000000000000000000000
00000000000000000000000000000000000000000000000000000000000000000000000000000000000000000000000000000000000000000000000000000000
00000000000000000000000000000000000000000000000000000000000000000000000000000000000000000000000000000000000000000000000000000000
00000000000000000000000000000000000000000000000000000000000000000000000000000000000000000000000000000000000000000000000000000000
00000000000000000000000000000000000000000000000000000000000000000000000000000000000000000000000000000000000000000000000000000000
00000000000000000000000000000000000000000000000000000000000000000000000000000000000000000000000000000000000000000000000000000000
00000000000000000000000000000000000000000000000000000000000000000000000000000000000000000000000000000000000000000000000000000000
00000000000000000000000000000000000000000000000000000000000000000000000000000000000000000000000000000000000000000000000000000000
00000000000000000000000000000000000000000000000000000000000000000000000000000000000000000000000000000000000000000000000000000000
00000000000000000000000000000000000000000000000000000000000000000000000000000000000000000000000000000000000000000000000000000000
00000000000000000000000000000000000000000000000000000000000000000000000000000000000000000000000000000000000000000000000000000000
00000000000000000000000000000000000000000000000000000000000000000000000000000000000000000000000000000000000000000000000000000000
00000000000000000000000000000000000000000000000000000000000000000000000000000000000000000000000000000000000000000000000000000000
00000000000000000000000000000000000000000000000000000000000000000000000000000000000000000000000000000000000000000000000000000000
00000000000000000000000000000000000000000000000000000000000000000000000000000000000000000000000000000000000000000000000000000000
00000000000000000000000000000000000000000000000000000000000000000000000000000000000000000000000000000000000000000000000000000000
00000000000000000000000000000000000000000000000000000000000000000000000000000000000000000000000000000000000000000000000000000000
00000000000000000000000000000000000000000000000000000000000000000000000000000000000000000000000000000000000000000000000000000000
00000000000000000000000000000000000000000000000000000000000000000000000000000000000000000000000000000000000000000000000000000000
00000000000000000000000000000000000000000000000000000000000000000000000000000000000000000000000000000000000000000000000000000000
00000000000000000000000000000000000000000000000000000000000000000000000000000000000000000000000000000000000000000000000000000000
__gff__
0000000000000000000000000000000000000000000000000000000000000000000000000000000000000000000000000000000000000000000000000000000000000000000000000000000000000000000000000000000000000000000000000000000000000000000000000000000000000000000000000000000000000000
0000000000000000000000000000000000000000000000000000000000000000000000000000000000000000000000000000000000000000000000000000000000000000000000000000000000000000000000000000000000000000000000000000000000000000000000000000000000000000000000000000000000000000
__map__
0000000000000000000000000000000000000000000000000000000000000000000000000000000000000000000000000000000000000000000000000000000000000000000000000000000000000000000000000000000000000000000000000000000000000000000000000000000000000000000000000000000000000000
0000000000000000000000000000000000000000000000000000000000000000000000000000000000000000000000000000000000000000000000000000000000000000000000000000000000000000000000000000000000000000000000000000000000000000000000000000000000000000000000000000000000000000
0000000000000000000000000000000000000000000000000000000000000000000000000000000000000000000000000000000000000000000000000000000000000000000000000000000000000000000000000000000000000000000000000000000000000000000000000000000000000000000000000000000000000000
0000000000000000000000000000000000000000000000000000000000000000000000000000000000000000000000000000000000000000000000000000000000000000000000000000000000000000000000000000000000000000000000000000000000000000000000000000000000000000000000000000000000000000
0000000000000000000000000000000000000000000000000000000000000000000000000000000000000000000000000000000000000000000000000000000000000000000000000000000000000000000000000000000000000000000000000000000000000000000000000000000000000000000000000000000000000000
0000000000000000000000000000000000000000000000000000000000000000000000000000000000000000000000000000000000000000000000000000000000000000000000000000000000000000000000000000000000000000000000000000000000000000000000000000000000000000000000000000000000000000
0000000000000000000000000000000000000000000000000000000000000000000000000000000000000000000000000000000000000000000000000000000000000000000000000000000000000000000000000000000000000000000000000000000000000000000000000000000000000000000000000000000000000000
0000000000000000000000000000000000000000000000000000000000000000000000000000000000000000000000000000000000000000000000000000000000000000000000000000000000000000000000000000000000000000000000000000000000000000000000000000000000000000000000000000000000000000
0000000000000000000000000000000000000000000000000000000000000000000000000000000000000000000000000000000000000000000000000000000000000000000000000000000000000000000000000000000000000000000000000000000000000000000000000000000000000000000000000000000000000000
0000000000000000000000000000000000000000000000000000000000000000000000000000000000000000000000000000000000000000000000000000000000000000000000000000000000000000000000000000000000000000000000000000000000000000000000000000000000000000000000000000000000000000
0000000000000000000000000000000000000000000000000000000000000000000000000000000000000000000000000000000000000000000000000000000000000000000000000000000000000000000000000000000000000000000000000000000000000000000000000000000000000000000000000000000000000000
0000000000000000000000000000000000000000000000000000000000000000000000000000000000000000000000000000000000000000000000000000000000000000000000000000000000000000000000000000000000000000000000000000000000000000000000000000000000000000000000000000000000000000
0000000000000000000000000000000000000000000000000000000000000000000000000000000000000000000000000000000000000000000000000000000000000000000000000000000000000000000000000000000000000000000000000000000000000000000000000000000000000000000000000000000000000000
0000000000000000000000000000000000000000000000000000000000000000000000000000000000000000000000000000000000000000000000000000000000000000000000000000000000000000000000000000000000000000000000000000000000000000000000000000000000000000000000000000000000000000
0000000000000000000000000000000000000000000000000000000000000000000000000000000000000000000000000000000000000000000000000000000000000000000000000000000000000000000000000000000000000000000000000000000000000000000000000000000000000000000000000000000000000000
0000000000000000000000000000000000000000000000000000000000000000000000000000000000000000000000000000000000000000000000000000000000000000000000000000000000000000000000000000000000000000000000000000000000000000000000000000000000000000000000000000000000000000
0000000000000000000000000000000000000000000000000000000000000000000000000000000000000000000000000000000000000000000000000000000000000000000000000000000000000000000000000000000000000000000000000000000000000000000000000000000000000000000000000000000000000000
0000000000000000000000000000000000000000000000000000000000000000000000000000000000000000000000000000000000000000000000000000000000000000000000000000000000000000000000000000000000000000000000000000000000000000000000000000000000000000000000000000000000000000
0000000000000000000000000000000000000000000000000000000000000000000000000000000000000000000000000000000000000000000000000000000000000000000000000000000000000000000000000000000000000000000000000000000000000000000000000000000000000000000000000000000000000000
0000000000000000000000000000000000000000000000000000000000000000000000000000000000000000000000000000000000000000000000000000000000000000000000000000000000000000000000000000000000000000000000000000000000000000000000000000000000000000000000000000000000000000
0000000000000000000000000000000000000000000000000000000000000000000000000000000000000000000000000000000000000000000000000000000000000000000000000000000000000000000000000000000000000000000000000000000000000000000000000000000000000000000000000000000000000000
0000000000000000000000000000000000000000000000000000000000000000000000000000000000000000000000000000000000000000000000000000000000000000000000000000000000000000000000000000000000000000000000000000000000000000000000000000000000000000000000000000000000000000
0000000000000000000000000000000000000000000000000000000000000000000000000000000000000000000000000000000000000000000000000000000000000000000000000000000000000000000000000000000000000000000000000000000000000000000000000000000000000000000000000000000000000000
0000000000000000000000000000000000000000000000000000000000000000000000000000000000000000000000000000000000000000000000000000000000000000000000000000000000000000000000000000000000000000000000000000000000000000000000000000000000000000000000000000000000000000
0000000000000000000000000000000000000000000000000000000000000000000000000000000000000000000000000000000000000000000000000000000000000000000000000000000000000000000000000000000000000000000000000000000000000000000000000000000000000000000000000000000000000000
0000000000000000000000000000000000000000000000000000000000000000000000000000000000000000000000000000000000000000000000000000000000000000000000000000000000000000000000000000000000000000000000000000000000000000000000000000000000000000000000000000000000000000
0000000000000000000000000000000000000000000000000000000000000000000000000000000000000000000000000000000000000000000000000000000000000000000000000000000000000000000000000000000000000000000000000000000000000000000000000000000000000000000000000000000000000000
0000000000000000000000000000000000000000000000000000000000000000000000000000000000000000000000000000000000000000000000000000000000000000000000000000000000000000000000000000000000000000000000000000000000000000000000000000000000000000000000000000000000000000
0000000000000000000000000000000000000000000000000000000000000000000000000000000000000000000000000000000000000000000000000000000000000000000000000000000000000000000000000000000000000000000000000000000000000000000000000000000000000000000000000000000000000000
0000000000000000000000000000000000000000000000000000000000000000000000000000000000000000000000000000000000000000000000000000000000000000000000000000000000000000000000000000000000000000000000000000000000000000000000000000000000000000000000000000000000000000
0000000000000000000000000000000000000000000000000000000000000000000000000000000000000000000000000000000000000000000000000000000000000000000000000000000000000000000000000000000000000000000000000000000000000000000000000000000000000000000000000000000000000000
0000000000000000000000000000000000000000000000000000000000000000000000000000000000000000000000000000000000000000000000000000000000000000000000000000000000000000000000000000000000000000000000000000000000000000000000000000000000000000000000000000000000000000
